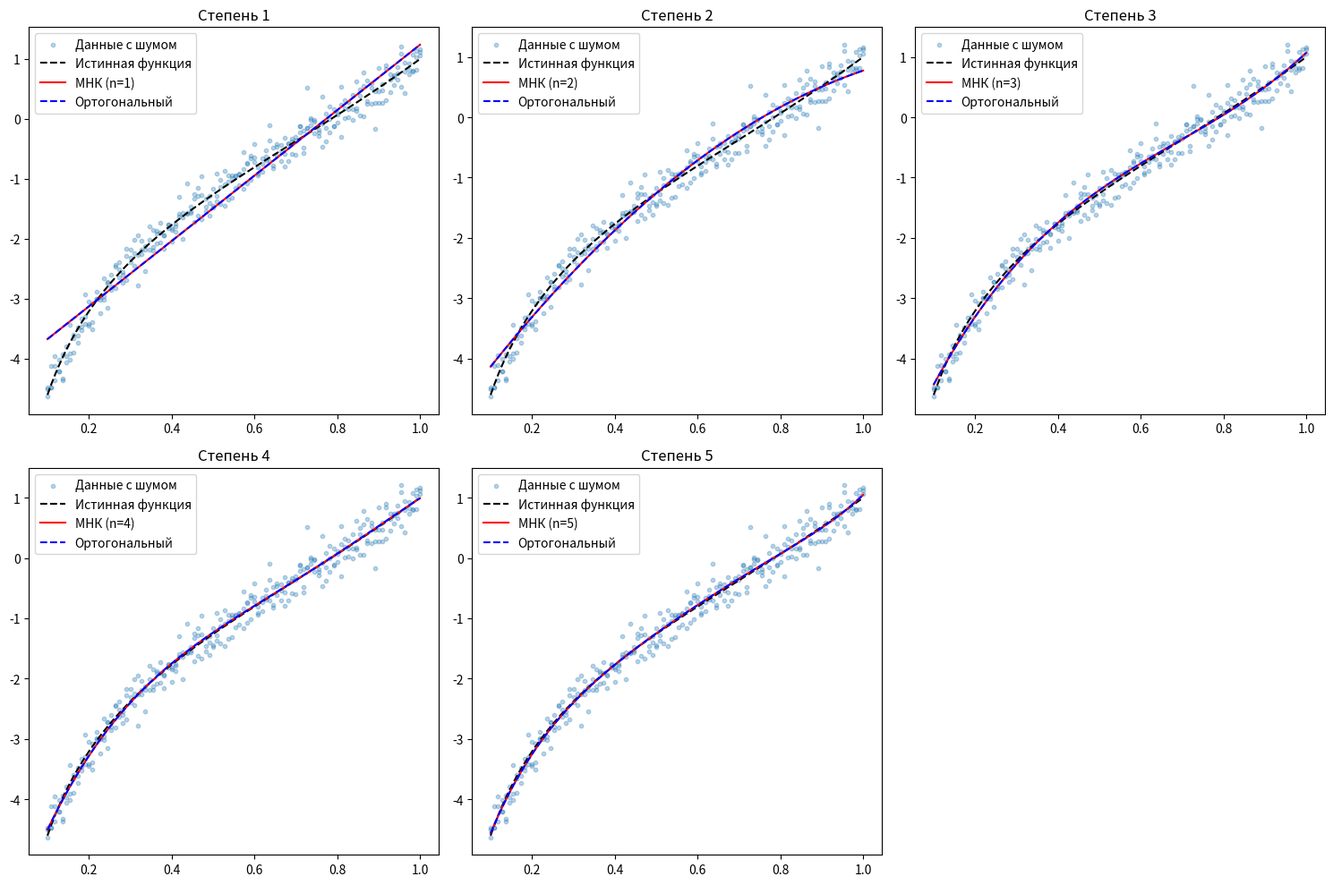

Generate this figure with matplotlib:
import numpy as np
import matplotlib.pyplot as plt

def f(x):
    return np.log(x**2 + 1e-10) + x**3

a, b = 0.1, 1
m = 100
n_max = 5
noise_std = 0.2  # Стандартное отклонение

np.random.seed(42)
x_points = np.linspace(a, b, m)
y_true = f(x_points)

# 3 измерения на точку
y_noisy = []
for x in x_points:
    y_noisy.extend([f(x) + np.random.normal(0, noise_std) for _ in range(3)])
x_expanded = np.repeat(x_points, 3)
y_expanded = np.array(y_noisy)

# МНК через нормальные уравнения
def MNK_normal(x, y, n):
    E = np.vander(x, n + 1, increasing=True)
    ETE = E.T @ E
    ETy = E.T @ y
    coeffs = np.linalg.solve(ETE, ETy)
    return coeffs

# МНК через ортогональные полиномы
def MNK_ortho(x, y, n):
    q = [np.ones_like(x)]  # q0(x) = 1
    alpha = []
    beta = [0]

    q1 = x - np.mean(x)  # q1(x) = x - alpha1
    q.append(q1)

    for j in range(1, n):
        alpha_j = np.sum(x * q[j]**2) / np.sum(q[j]**2)
        beta_j = np.sum(q[j]**2) / np.sum(q[j - 1]**2)

        alpha.append(alpha_j)
        beta.append(beta_j)

        q_next = (x - alpha_j) * q[j] - beta_j * q[j - 1]
        q.append(q_next)

    # c_j
    coeffs = [np.sum(y * qj) / np.sum(qj ** 2) for qj in q]
    return coeffs, q

# Функция для вычисления ортогонального полинома в новых точках
def ortho_to_poly(coeffs_ortho, q_ortho, x_eval):
    n = len(coeffs_ortho) - 1
    result = np.zeros_like(x_eval)

    # Вычисление ортогональных полиномов в точках x_eval
    q_eval = [np.ones_like(x_eval)]  # q0

    if n >= 1:
        alpha1 = np.mean(x_expanded)
        q_eval.append(x_eval - alpha1)  # q1

        for j in range(1, n):
            alpha_j = np.sum(x_expanded * q_ortho[j]**2) / np.sum(q_ortho[j]**2)
            beta_j = np.sum(q_ortho[j]**2) / np.sum(q_ortho[j - 1]**2)
            q_next = (x_eval - alpha_j) * q_eval[j] - beta_j * q_eval[j - 1]
            q_eval.append(q_next)

    for j in range(n + 1):
        result += coeffs_ortho[j] * q_eval[j]

    return result

results = []

plt.figure(figsize=(15, 10))
for n in range(1, n_max + 1):
    # МНК (нормальные уравнения)
    coeffs_normal = MNK_normal(x_expanded, y_expanded, n)
    y_pred_normal = np.polyval(coeffs_normal[::-1], x_points)
    error_normal = np.sum((y_pred_normal - y_true) ** 2)

    # МНК (ортогональные полиномы)
    coeffs_ortho, q_ortho = MNK_ortho(x_expanded, y_expanded, n)
    y_pred_ortho = ortho_to_poly(coeffs_ortho, q_ortho, x_points)
    error_ortho = np.sum((y_pred_ortho - y_true) ** 2)

    results.append((n, error_normal, error_ortho))

    plt.subplot(2, 3, n)
    plt.scatter(x_expanded, y_expanded, s=10, alpha=0.3, label='Данные с шумом')
    plt.plot(x_points, y_true, 'k--', label='Истинная функция')
    plt.plot(x_points, y_pred_normal, 'r-', label=f'МНК (n={n})')
    plt.plot(x_points, y_pred_ortho, 'b--', label='Ортогональный')
    plt.title(f'Степень {n}')
    plt.legend()

plt.tight_layout()
plt.show()

print(
    "| Степень полинома (n) | Сумма квадратов ошибок (нормальные уравнения) | Сумма квадратов ошибок (ортогональные полиномы) |")
print(
    "|----------------------|-----------------------------------------------|-------------------------------------------------|")
for n, en, eo in results:
    print(
        f"| {n}                    | {en:.4f}                                        | {eo:.4f}                                          |")
